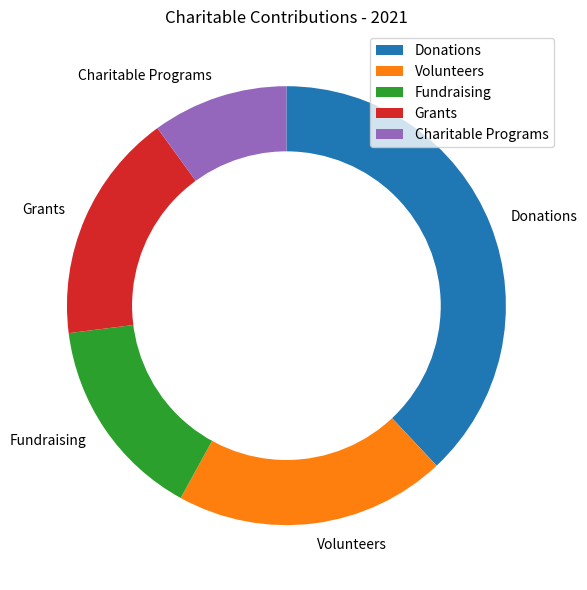

Source code (Python): (Note: this script raises an exception after producing the figure.)

import matplotlib.pyplot as plt
import numpy as np

data_labels = ["Donations","Volunteers","Fundraising","Grants","Charitable Programs"] 
line_labels = ["Category","ratio"] 
data = np.array([[38,20,15,17,10]])

fig, ax = plt.subplots(figsize=(8,6))
ax.set_title("Charitable Contributions - 2021") 
ax.pie(data[0], labels=data_labels, startangle=90,counterclock=False)
c = plt.Circle((0, 0), 0.7, color='white')
ax.add_artist(c)
ax.legend(data_labels)
plt.tight_layout()
plt.savefig("/cpfs01/user/yanxiangchao/code0/gpt_chart/structchart_simulation/simulated_data_corner_cases/rings/png/20231227-021402_116.png")
plt.clf()
